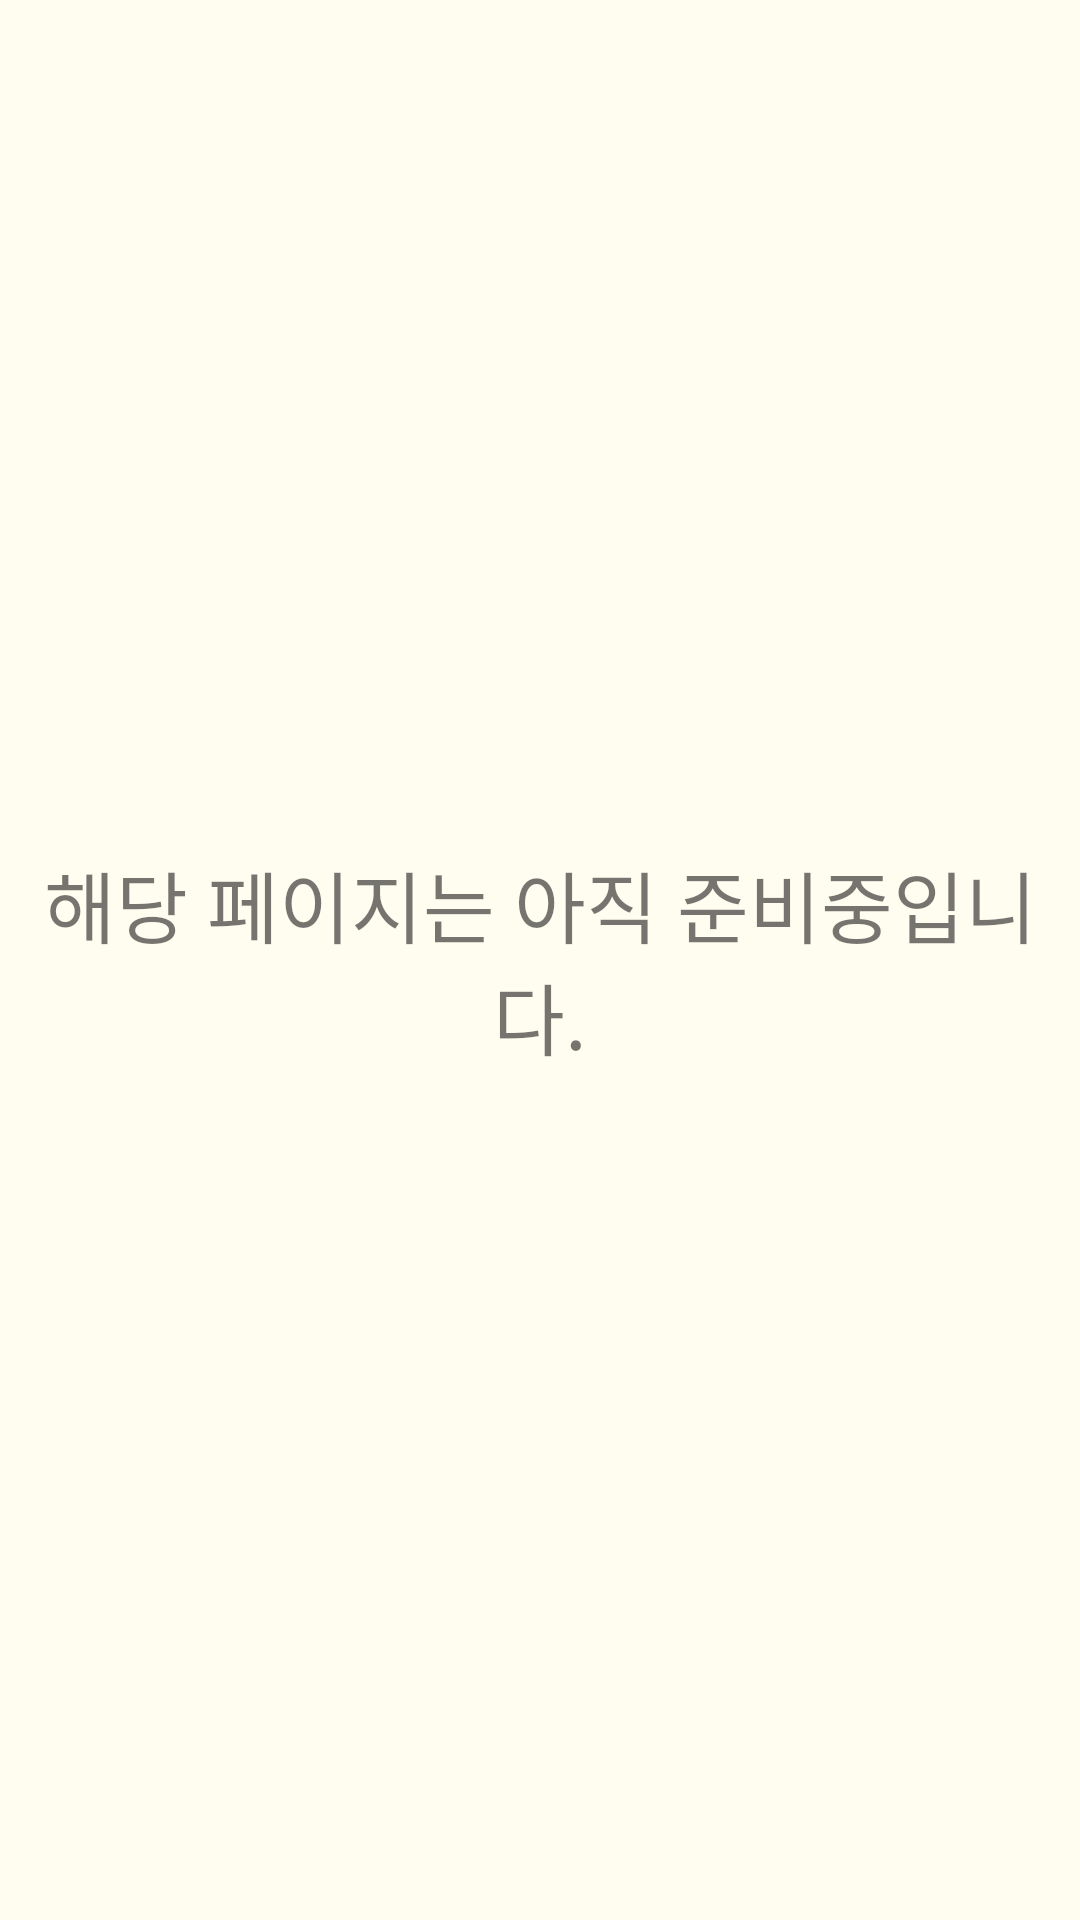

Android layout source for this screen:
<!-- AndroidManifest.xml: application theme Theme.AppCompat.Light.NoActionBar -->
<!-- res/layout/monthly_statistic.xml -->
<?xml version="1.0" encoding="utf-8"?>
<LinearLayout xmlns:android="http://schemas.android.com/apk/res/android"
    android:layout_width="match_parent"
    android:layout_height="match_parent"
    android:background="@color/background_color">
    <TextView
        android:layout_width="match_parent"
        android:layout_height="wrap_content"
        android:layout_gravity="center"
        android:textAlignment="center"
        android:textSize="26dp"
        android:text="해당 페이지는 아직 준비중입니다."/>
</LinearLayout>
<!-- resources referenced by this layout -->
<resources>
  <color name="background_color">#FFFDF0</color>
</resources>
